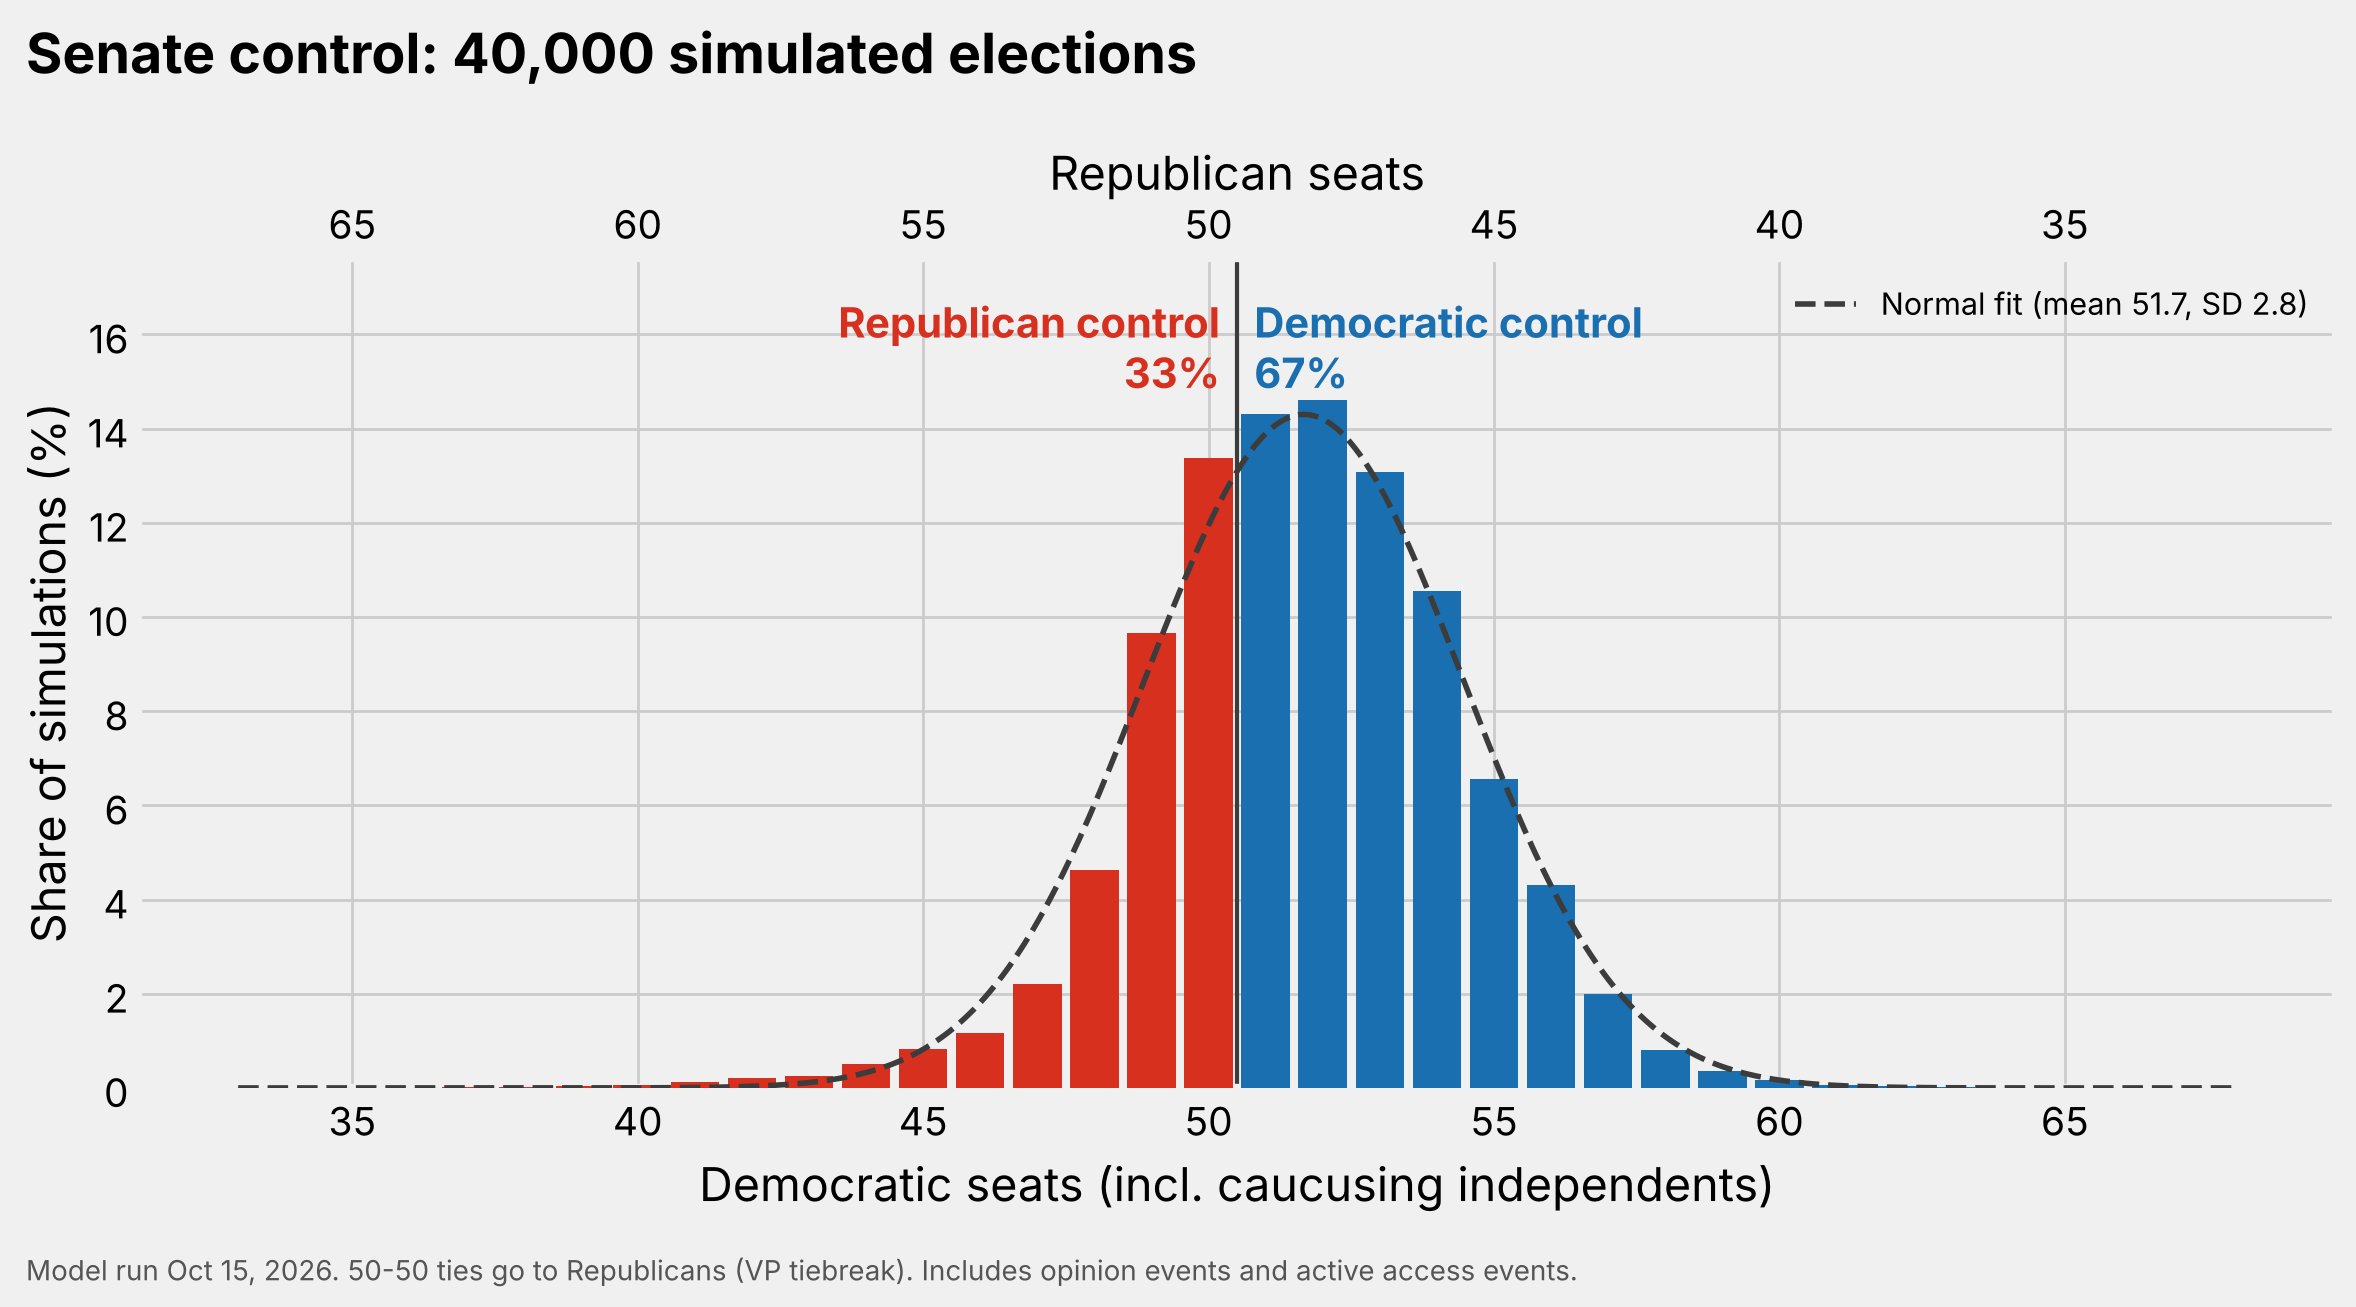

The file beside this chart, header and first rows:
dem_seats, n_sims
35, 1
37, 6
38, 12
39, 14
40, 29
41, 54
42, 81
43, 104
44, 203
45, 331
46, 466
47, 880
48, 1849
49, 3864
50, 5346
51, 5727
52, 5840
53, 5227
54, 4224
55, 2627
56, 1722
57, 798
58, 321
59, 146
60, 66
61, 27
62, 17
63, 11
64, 2
65, 3
66, 2
